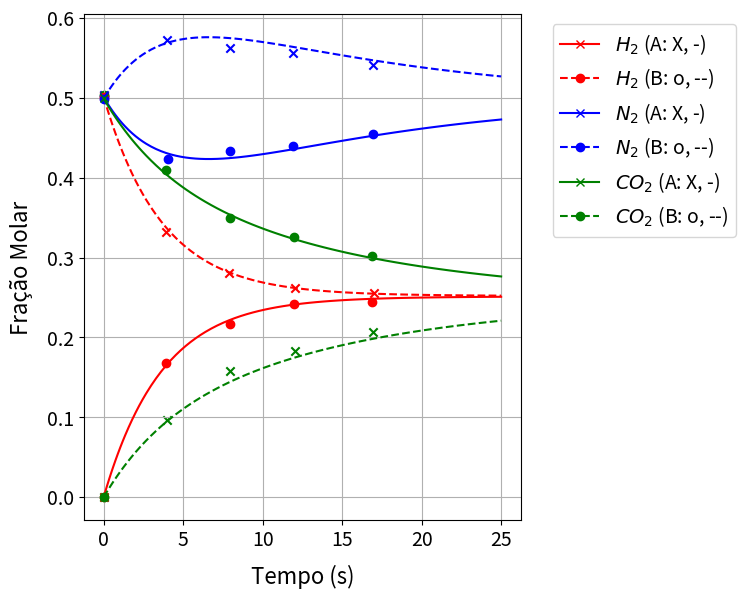

Write the Python code that produced this figure.
import numpy as np
from scipy.integrate import solve_ivp
import matplotlib.pyplot as plt

""" (a) Dab """
R = 8.314              # J/(mol*K)
P_atm = 1.0            # atm
P_Pa = P_atm * 101325  # Pa
T_C = 35.2             # °C
T_K = 273.15 + T_C     # 308.35 K

V_A = 77.99 * 1e-6     # m^3
V_B = 78.63 * 1e-6     # m^3
L = 85.9 * 1e-3        # m
d = 2.08 * 1e-3        # m
A = np.pi * d**2 / 4   # Área (m^2)

c = P_Pa / (R * T_K)   # Concentração total molar (mol/m^3)

# Dados dos Componentes (1: H2, 2: N2, 3: CO2)
M = {1: 2.016, 2: 28.013, 3: 44.01}
sigma = {1: 2.968, 2: 3.681, 3: 3.996}
eps_k = {1: 33.3, 2: 91.5, 3: 190.0}

# Parâmetros da Integral de Colisão Omega_D
A_omega, B_omega, C_omega, D_omega = 1.06036, 0.15610, 0.19300, 0.47635
E_omega, F_omega, G_omega, H_omega = 1.03587, 1.52996, 1.76474, 3.89411

def integral_colisao(T_asterisco):
  return (A_omega / (T_asterisco**B_omega) + C_omega / np.exp(D_omega * T_asterisco) +
          E_omega / np.exp(F_omega * T_asterisco) + G_omega / np.exp(H_omega * T_asterisco))

def chapman_enskog(i, j):
  """Calcula a difusividade binária D_ij e converte para m^2/s."""
  sigma_ij = (sigma[i] + sigma[j]) / 2
  eps_k_ij = np.sqrt(eps_k[i] * eps_k[j])

  T_asterisco = T_K / eps_k_ij
  Omega_D = integral_colisao(T_asterisco)

  D_ij_cm2s = (0.001858 * T_K**1.5 / (P_atm * sigma_ij**2 * Omega_D) * (1/M[i] + 1/M[j])**0.5)
  return D_ij_cm2s * 1e-4

D12 = chapman_enskog(1, 2)
D13 = chapman_enskog(1, 3)
D23 = chapman_enskog(2, 3)

# Ajeitando a matriz com 1-2 = 2-1
D = { (1, 2): D12, (2, 1): D12, (1, 3): D13, (3, 1): D13, (2, 3): D23, (3, 2): D23 }

print("Difusividades Binárias")
print(f"D12 (H2-N2): {D12:.4e} m^2/s")
print(f"D13 (H2-CO2): {D13:.4e} m^2/s")
print(f"D23 (N2-CO2): {D23:.4e} m^2/s\n")

""" (b) e (c) Maxwell-Stefan """
def fluxo_maxwell_stefan(x_A, x_B):
  """Calcula os fluxos J_i (mol/(m^2*s)) resolvendo o sistema 2x2 reduzido"""

  eps_stab = 1e-12 # critério de estabilidade
  x_A = np.clip(x_A, eps_stab, 1.0) # garantindo soma 1
  x_B = np.clip(x_B, eps_stab, 1.0) # garantindo soma 1
  x_A /= np.sum(x_A)
  x_B /= np.sum(x_B)

  # Média x e ∆x
  x_medio = (x_A + x_B) / 2
  delta_x = x_B - x_A

  d12 = c * D[(1, 2)]
  d13 = c * D[(1, 3)]
  d23 = c * D[(2, 3)]

  x1, x2, x3 = x_medio
  dx1, dx2, dx3 = delta_x

  # Matriz M (M * [J1, J2]^T = B) - Sistema 2x2
  M_mat = np.zeros((2, 2))
  B_vet = np.zeros(2)

  # Equacao 1 (H2)
  M_mat[0, 0] = x2/d12 + x3/d13 + x1/d13
  M_mat[0, 1] = x1/d13 - x1/d12
  B_vet[0] = -dx1 / L

  # Equacao 2 (N2)
  M_mat[1, 0] = x2/d23 - x2/d12
  M_mat[1, 1] = x1/d12 + x3/d23 + x2/d23
  B_vet[1] = -dx2 / L

  try:
    fluxonA_fluxonB = np.linalg.solve(M_mat, B_vet)
    fluxonA, fluxonB = fluxonA_fluxonB
    fluxonC = -fluxonA - fluxonB  # linha de amarração
  except np.linalg.LinAlgError:
    fluxonA, fluxonB, fluxonC = 0.0, 0.0, 0.0

  return np.array([fluxonA, fluxonB, fluxonC])

def derivadas_composicao(t, y):
  """ dna/dt = -na"S """
  x_A = y[0:3]
  x_B = y[3:6]

  J = fluxo_maxwell_stefan(x_A, x_B)  # fluxo de A para B

  dxA_dt = -J * A / (c * V_A)
  dxB_dt = J * A / (c * V_B)

  dydt = np.concatenate((dxA_dt, dxB_dt))

  return dydt

# Valores iniciais + plotagem
eps = 1e-10 # substitui zeros iniciais exatos

# Bulbo A
x1A_0 = eps             # H2 (0.0)
x2A_0 = 0.50086 - eps   # N2
x3A_0 = 0.49914         # CO2

# Bulbo B
x1B_0 = 0.50121         # H2
x2B_0 = 0.49879 - eps   # N2
x3B_0 = eps             # CO2 (0.0)

y0 = np.array([x1A_0, x2A_0, x3A_0, x1B_0, x2B_0, x3B_0])

t_span = [0, 90000] # 90000 segundos (~25 horas)

# Resolvendo pelo BDF
sol = solve_ivp(
  derivadas_composicao,
  t_span,
  y0,
  method='BDF', # Backward Differentiation Formula como método
  rtol=1e-7,
  atol=1e-10
)

tempo = sol.t
x1A, x2A, x3A = sol.y[0], sol.y[1], sol.y[2]
x1B, x2B, x3B = sol.y[3], sol.y[4], sol.y[5]

print("Tempo de simulação: {:.2f} h".format(tempo[-1]/3600))
print("\nComposições Finais (equilíbrio):")
print(f"Bulbo A: H₂={x1A[-1]:.4f}, N₂={x2A[-1]:.4f}, CO₂={x3A[-1]:.4f}")
print(f"Bulbo B: H₂={x1B[-1]:.4f}, N₂={x2B[-1]:.4f}, CO₂={x3B[-1]:.4f}")

# Plotando para entender a evolução temporal e comparar com os
# [redacted]
plt.figure(figsize=(12, 6))

plt.subplot(1, 2, 1)
plt.plot(tempo/3600, x1A, label='$H_2$ (A: X, -)', color='red', linestyle='-', marker='x', markevery=500)
plt.plot(tempo/3600, x1B, label='$H_2$ (B: o, --)', color='red', linestyle='--', marker='o', markevery=500)

plt.plot(tempo/3600, x2A, label='$N_2$ (A: X, -)', color='blue', linestyle='-', marker='x', markevery=500)
plt.plot(tempo/3600, x2B, label='$N_2$ (B: o, --)', color='blue', linestyle='--', marker='o', markevery=500)

plt.plot(tempo/3600, x3A, label='$CO_2$ (A: X, -)', color='green', linestyle='-', marker='x', markevery=500)
plt.plot(tempo/3600, x3B, label='$CO_2$ (B: o, --)', color='green', linestyle='--', marker='o', markevery=500)

# Pontos experimentais
t_exp_co2_bulboB = [0., 3.961178364839883, 7.928021945256125, 12.020842029936189, 16.969556920508076]
x_exp_co2_bulboB = [0, 0.09658536585365862, 0.1580487804878049, 0.18292682926829268, 0.2063414634146341]

t_exp_h2_bulboA = [0, 3.953873218438785, 7.922058560438902, 11.95375395074244, 16.90455602600035]
x_exp_h2_bulboA = [0, 0.1682926829268293, 0.2165853658536585, 0.2414634146341464, 0.24439024390243902]

t_exp_h2_bulboB = [0, 3.937175740950563, 7.915498837139959, 12.012791460432938, 17.025612737789963]
x_exp_h2_bulboB = [0.5019512195121951, 0.33219512195121953, 0.2809756097560976, 0.26195121951219513, 0.25609756097560976]

t_exp_co2_bulboA = [0, 3.9292742560677443, 7.96961655435625, 11.945107042757465, 16.89874172580356]
x_exp_co2_bulboA = [0.5034146341463415, 0.40975609756097564, 0.34975609756097564, 0.32634146341463416, 0.30146341463414633]

t_exp_n2_bulboA = [0, 4.050181883236926, 7.961118730991709, 11.933627526984315, 16.944212535034886]
x_exp_n2_bulboA = [0.5019512195121951, 0.4229268292682927, 0.4331707317073171, 0.4390243902439025, 0.4551219512195122]

t_exp_n2_bulboB = [0, 3.9738505575764798, 7.94799928439382, 11.92170075734987, 16.93541654242948]
x_exp_n2_bulboB = [0.5034146341463415, 0.5721951219512196, 0.5619512195121952, 0.5560975609756098, 0.5414634146341464]

# Plotando pontos experimentais com mesma cor dos componentes
plt.scatter(t_exp_h2_bulboA, x_exp_h2_bulboA, color='red')
plt.scatter(t_exp_h2_bulboB, x_exp_h2_bulboB, color='red', marker='x')
plt.scatter(t_exp_n2_bulboA, x_exp_n2_bulboA, color='blue')
plt.scatter(t_exp_n2_bulboB, x_exp_n2_bulboB, color='blue', marker='x')
plt.scatter(t_exp_co2_bulboA, x_exp_co2_bulboA, color='green')
plt.scatter(t_exp_co2_bulboB, x_exp_co2_bulboB, color='green', marker='x')

plt.xlabel('Tempo (s)', fontsize=16, labelpad=10)
plt.ylabel('Fração Molar', fontsize=16, labelpad=10)
plt.grid(True)
plt.legend(bbox_to_anchor=(1.05, 1), loc='upper left', fontsize=14)
plt.tight_layout()
plt.xticks(fontsize=14)
plt.yticks(fontsize=14)
plt.show()